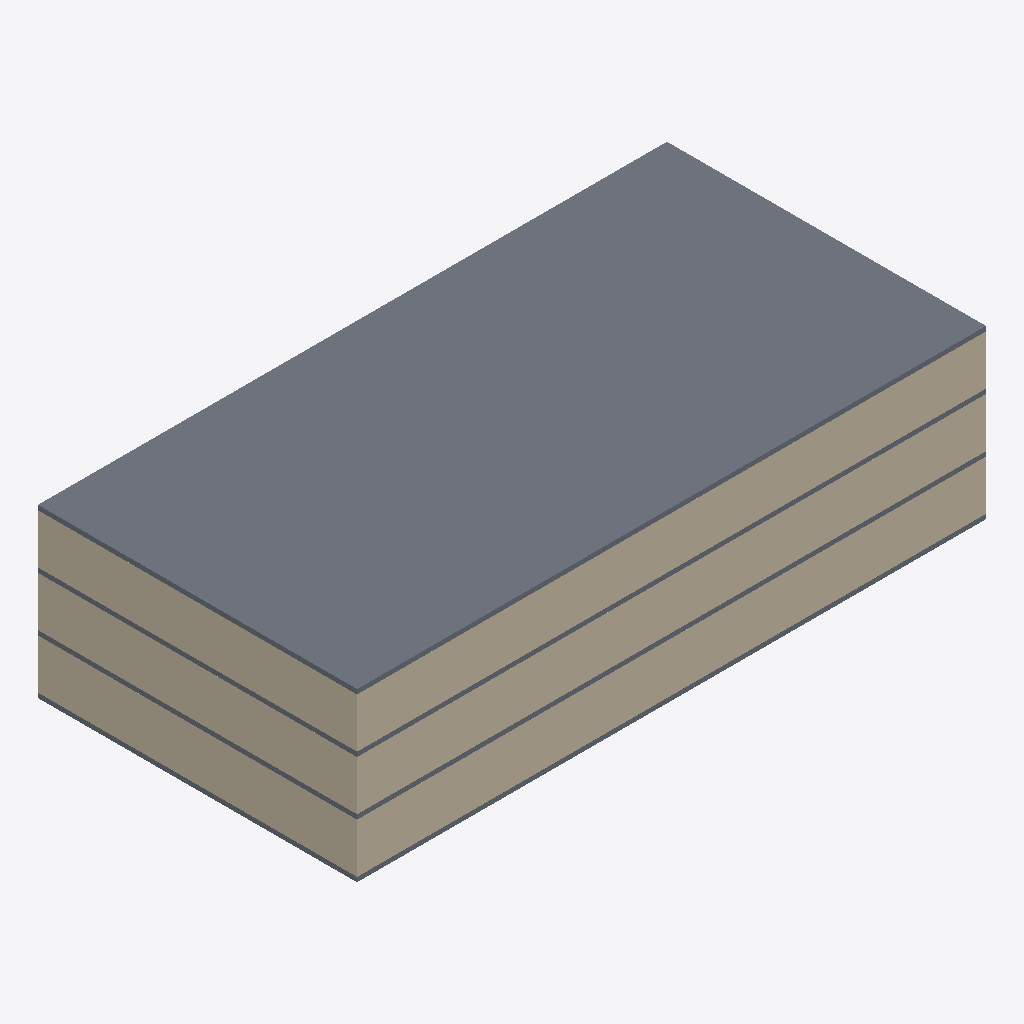
Isometric view of an IFC building model (IFC-SPF (STEP), schema IFC4, length unit millimetre), seen from the south-west, elements coloured by IFC class: 9 walls (beige), 4 slabs (grey).
Extent 40.6 m × 20.6 m × 10.8 m (x, y, z). Storeys (3): EG at 0.00 m; 1.OG at 3.50 m; 2.OG at 7.00 m. Elements (34): 18 IfcColumn, 12 IfcWall, 4 IfcSlab.

HEADER;
FILE_DESCRIPTION(('ViewDefinition[DesignTransferView]'),'2;1');
FILE_NAME('/dev/null','2026-11-08T12:35:15+01:00',(''),(''),'IfcOpenShell 0.9.0.post1','IfcOpenShell 0.9.0.post1','Nobody');
FILE_SCHEMA(('IFC4'));
ENDSEC;
DATA;
#1=IFCPROJECT('1b8C5lAR54P9qVkkAVTelz',$,'Demo Architektur',$,$,$,$,(#10),#5);
#12=IFCSITE('3fd9U4rb51bgkO_sd_NzLG',$,'Demo',$,$,$,$,$,$,$,$,$,$,$);
#13=IFCBUILDING('2f0dc9Ecz43OjXhIWPjchz',$,'Demo-Bürogebäude',$,$,$,$,$,$,$,$,$);
#16=IFCBUILDINGSTOREY('3a51Fi3Av8OBwRnFOyp8xq',$,'EG',$,$,$,$,$,$,0.0);
#18=IFCBUILDINGSTOREY('1$WH5A6L50Jxwj0H_hJiQQ',$,'1.OG',$,$,$,$,$,$,3500.0);
#19=IFCBUILDINGSTOREY('3qS4B97Lr1jBB3lLnLeOAC',$,'2.OG',$,$,$,$,$,$,7000.0);
#750=IFCSLAB('3eGb5KaTrBzuKAjX7waRL$',$,'Dach',$,$,#771,#761,$,$);
#287=IFCWALL('2yh0yjZdb8ogqso$bZd$fd',$,'Außenwand 1.OG',$,$,#308,#298,$,$);
#530=IFCWALL('01mNGy44v0IxaYMILS19zc',$,'Außenwand 2.OG',$,$,#551,#541,$,$);
#44=IFCWALL('0MrhxLdar3y9e3cyDndY6R',$,'Außenwand EG',$,$,#65,#55,$,$);
#88=IFCWALL('2iWQhe_dL4EgbUtSIPaoZx',$,'Außenwand EG',$,$,#109,#99,$,$);
#574=IFCWALL('2bIsihRGfCWx3VRLYDgvwU',$,'Außenwand 2.OG',$,$,#595,#585,$,$);
#331=IFCWALL('0$ZLo7GC918RBO1NfWurkg',$,'Außenwand 1.OG',$,$,#352,#342,$,$);
#21=IFCSLAB('3pVV3iGgjAquyxuLQQByds',$,'Decke EG',$,$,#43,#32,$,$);
#264=IFCSLAB('2VY9M7$NX97uJQNHPnBbxD',$,'Decke 1.OG',$,$,#286,#275,$,$);
#507=IFCSLAB('2_nfptCF9CH9UAJQ104crv',$,'Decke 2.OG',$,$,#529,#518,$,$);
#309=IFCWALL('1q0gmCtwj9395Vr5EXkaBB',$,'Außenwand 1.OG',$,$,#330,#320,$,$);
#552=IFCWALL('0gzOYH62X7SvSEYhcmjow$',$,'Außenwand 2.OG',$,$,#573,#563,$,$);
#66=IFCWALL('1fOylOWPLAPAlI6nDi4FCV',$,'Außenwand EG',$,$,#87,#77,$,$);
ENDSEC;
